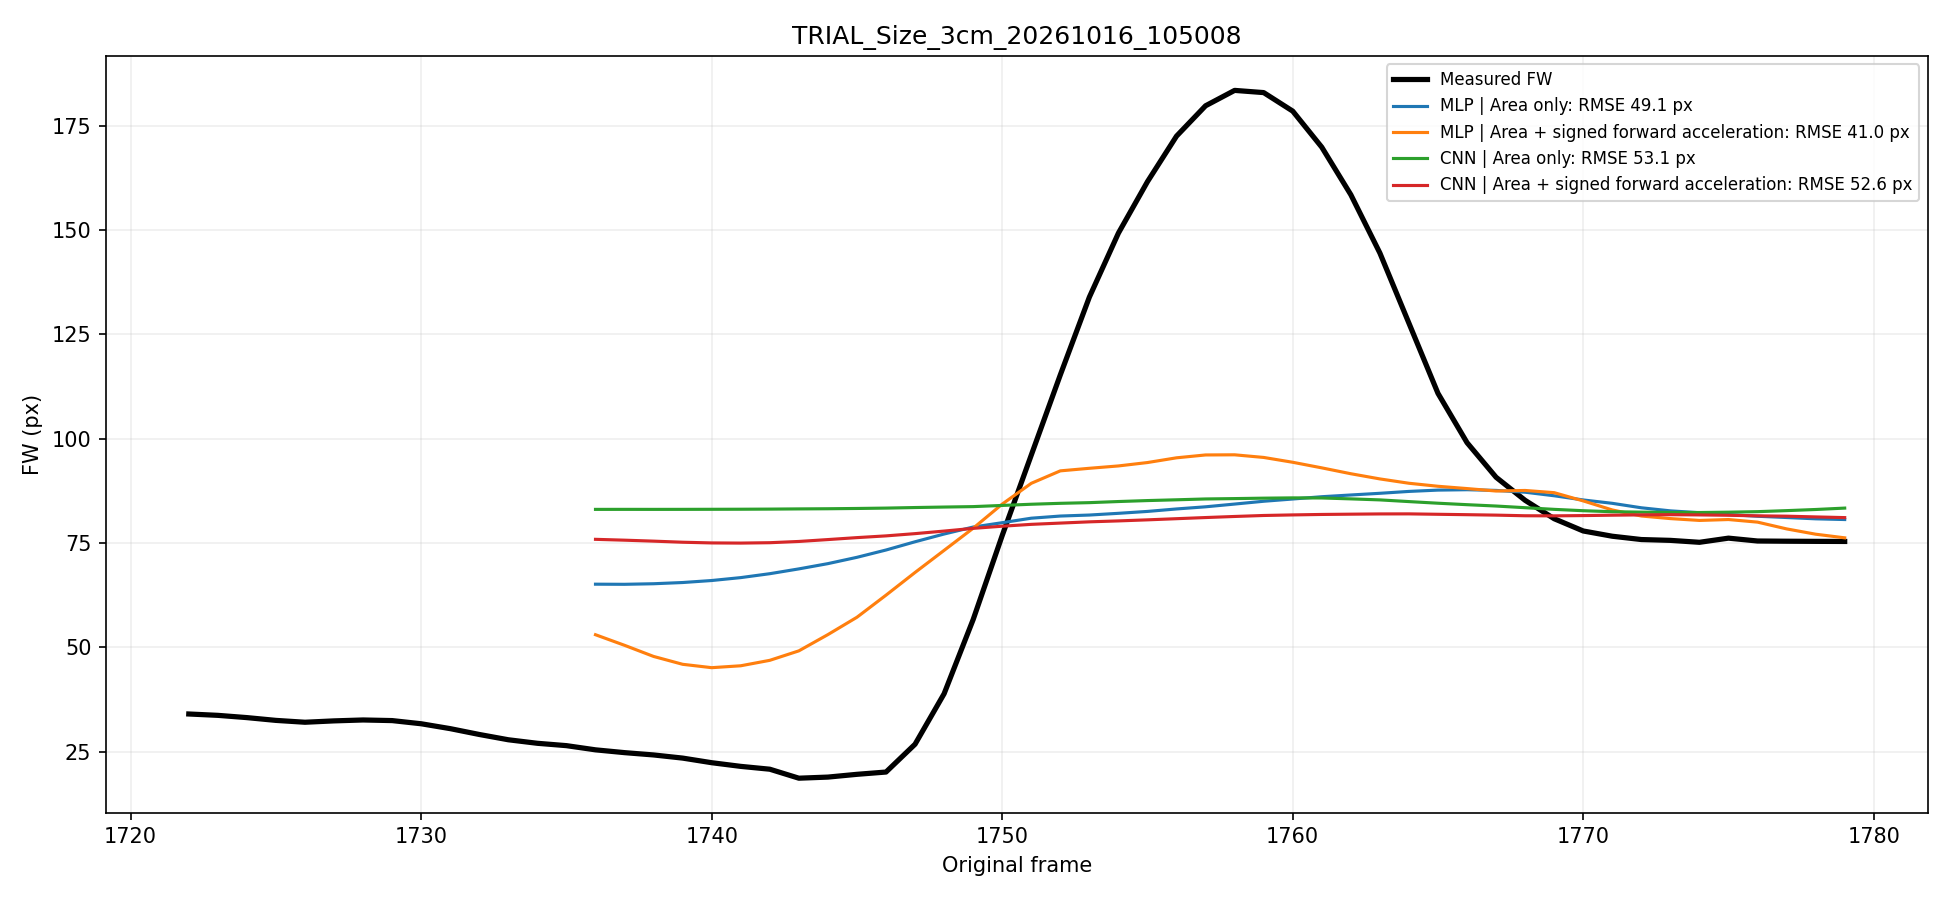

Values plotted in this chart, from the file beside it:
frame, measured_fw, MLP | Area only, MLP | Area + signed forward acceleration, CNN | Area only, CNN | Area + signed forward acceleration
1736, 25.42, 65.13, 53.02, 83.06, 75.88
1737, 24.75, 65.1, 50.48, 83.07, 75.68
1738, 24.2, 65.24, 47.81, 83.06, 75.45
1739, 23.44, 65.53, 45.93, 83.07, 75.19
1740, 22.34, 66.01, 45.12, 83.08, 75.02
1741, 21.46, 66.71, 45.57, 83.1, 74.98
1742, 20.78, 67.65, 46.88, 83.13, 75.07
1743, 18.62, 68.8, 49.15, 83.18, 75.37
1744, 18.89, 70.06, 53.05, 83.21, 75.82
1745, 19.55, 71.57, 57.21, 83.28, 76.29
1746, 20.1, 73.32, 62.5, 83.37, 76.71
1747, 26.77, 75.3, 67.94, 83.5, 77.25
1748, 38.87, 77.16, 73.24, 83.62, 77.86
1749, 56.66, 78.83, 78.54, 83.73, 78.51
1750, 76.8, 79.87, 84.33, 84.01, 79.03
1751, 96.07, 80.95, 89.31, 84.29, 79.47
1752, 115.3, 81.46, 92.3, 84.51, 79.78
1753, 133.9, 81.71, 92.91, 84.68, 80.08
1754, 149.3, 82.12, 93.48, 84.94, 80.3
1755, 161.6, 82.57, 94.29, 85.17, 80.55
1756, 172.5, 83.16, 95.42, 85.36, 80.83
1757, 179.8, 83.68, 96.11, 85.56, 81.11
1758, 183.5, 84.34, 96.14, 85.65, 81.36
1759, 183, 85.01, 95.51, 85.75, 81.6
1760, 178.5, 85.55, 94.35, 85.82, 81.74
1761, 169.9, 86.1, 93.02, 85.8, 81.85
1762, 158.5, 86.51, 91.61, 85.58, 81.91
1763, 144.5, 86.92, 90.36, 85.34, 81.97
1764, 127.7, 87.37, 89.33, 84.93, 81.98
1765, 110.9, 87.68, 88.6, 84.54, 81.89
1766, 99.06, 87.78, 88.05, 84.19, 81.79
1767, 90.76, 87.61, 87.46, 83.87, 81.68
1768, 85.23, 87.18, 87.6, 83.46, 81.53
1769, 80.82, 86.33, 87.07, 83.07, 81.51
1770, 77.88, 85.32, 85.09, 82.74, 81.58
1771, 76.63, 84.51, 82.92, 82.5, 81.67
1772, 75.83, 83.44, 81.47, 82.4, 81.75
1773, 75.63, 82.71, 80.85, 82.33, 81.8
1774, 75.17, 82.26, 80.41, 82.31, 81.74
1775, 76.17, 81.82, 80.63, 82.39, 81.65
1776, 75.48, 81.41, 80.01, 82.52, 81.51
1777, 75.43, 81.11, 78.38, 82.76, 81.43
1778, 75.39, 80.8, 77.11, 83.03, 81.25
1779, 75.37, 80.63, 76.24, 83.37, 81.09
